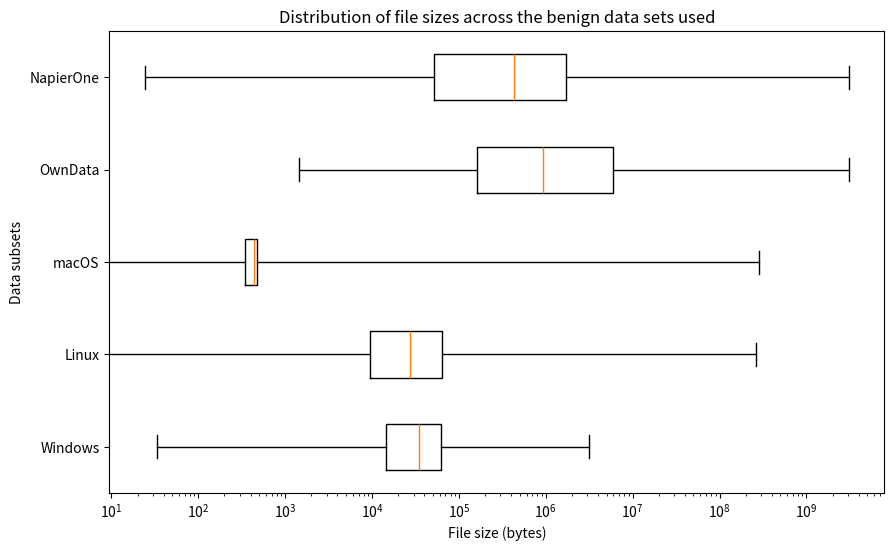

Reproduce this figure in Python.
import matplotlib.pyplot as plt
import numpy as np

# Preparing the data for a more direct approach
data = [
    {
        "label": "Windows",
        "whislo": 33,  # Bottom whisker position
        "q1": 14336,   # First quartile (25th percentile)
        "med": 34304,  # Median         (50th percentile)
        "q3": 61440,   # Third quartile (75th percentile)
        "whishi": 3159650,  # Top whisker position
        "fliers": []        # Outliers
    },
    {
        "label": "Linux",
        "whislo": 0,
        "q1": 9424.5,
        "med": 27008,
        "q3": 64084,
        "whishi": 263800800,
        "fliers": []
    },
    {
        "label": "macOS",
        "whislo": 0,
        "q1": 345,
        "med": 433,
        "q3": 468,
        "whishi": 286984400,
        "fliers": []
    },
    {
        "label": "OwnData",
        "whislo": 1429,
        "q1": 163525.5,
        "med": 932744,
        "q3": 5923266,
        "whishi": 3099764000,
        "fliers": []
    },
    {
        "label": "NapierOne",
        "whislo": 24,
        "q1": 51712,
        "med": 434359.5,
        "q3": 1718313,
        "whishi": 3099764000,
        "fliers": []
    }
]

fig, ax = plt.subplots(figsize=(10, 6))
ax.bxp(data, vert=False, showfliers=False)
ax.set_xscale('log')
ax.set_title('Distribution of file sizes across the benign data sets used')
ax.set_xlabel('File size (bytes)')
ax.set_ylabel('Data subsets')

plt.show()
